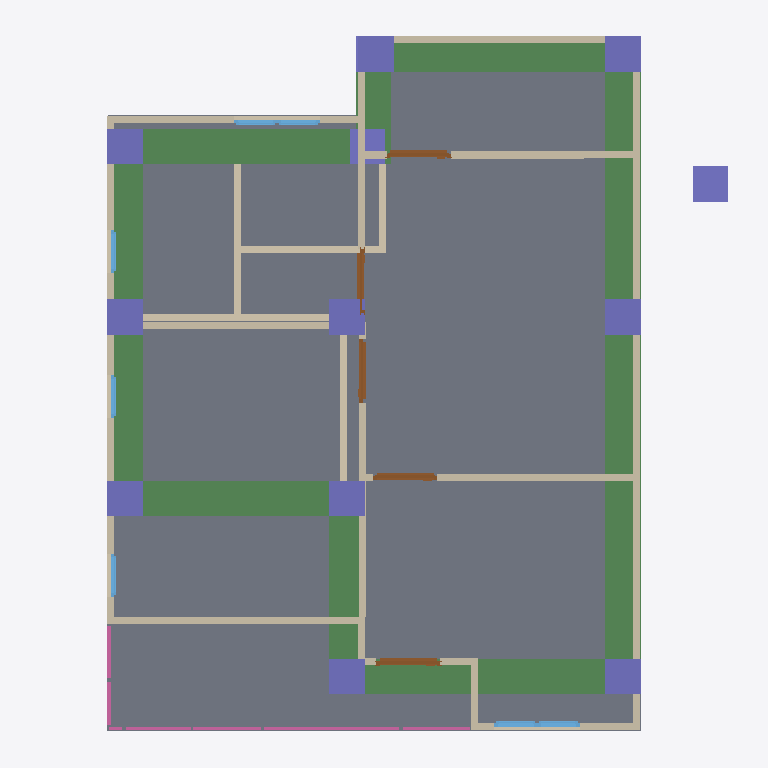
Plan cut of the same IFC building model at storey '2F' (level 3.00 m, cut at 4.40 m), seen from above with north up, elements coloured by IFC class: 20 walls (beige), 13 columns (violet), 8 beams (green), 7 windows (light blue), 5 doors (brown), 4 railings (pink), 1 slab (grey). Cut surfaces are drawn darker.
Extent 10.0 m × 10.0 m × 7.1 m (x, y, z). Storeys (3): GF at 0.00 m; 2F at 3.00 m; Roof at 6.00 m. Elements (101): 28 IfcWall, 23 IfcColumn, 14 IfcBeam, 12 IfcWindow, 9 IfcDoor, 8 IfcRailing, 3 IfcSlab, 2 IfcStairFlight, 1 IfcCovering, 1 IfcRoof.

HEADER;
FILE_DESCRIPTION(('ViewDefinition[DesignTransferView]'),'2;1');
FILE_NAME('s05-activity.ifc','2025-09-08T15:11:19+08:00',(''),(''),'IfcOpenShell 0.8.3-post1','Bonsai 0.8.3-post1','');
FILE_SCHEMA(('IFC4'));
ENDSEC;
DATA;
#1=IFCPROJECT('17W_snB9fEZ81q8pizUqP0',$,'My Project',$,$,$,$,(#14,#26),#9);
#31=IFCSITE('0cvBcXjSTFCv9iFAZPCRfU',$,'My Site',$,$,#54,$,$,$,$,$,$,$,$);
#37=IFCBUILDING('2_J0QdDFrBoQOLFoB9oABB',$,'My Building',$,$,#60,$,$,$,$,$,$);
#43=IFCBUILDINGSTOREY('1kEOc8kj92UQro2JcWWsIH',$,'2F',$,$,#1928,$,$,$,$);
#67=IFCBUILDINGSTOREY('3iE4$PtVzAbR_CczK8FpXo',$,'GF',$,$,#83,$,$,$,$);
#5680=IFCBUILDINGSTOREY('0_bUO_z3b9Ih6IbKz0uatG',$,'Roof',$,$,#5701,$,$,$,$);
#2620=IFCSLAB('30yM0ZuYL7bxVSi1p7eFmr',$,'Slab',$,$,#2627,#2634,$,$);
#9037=IFCBEAM('0mb8zaGX1B7w4muXJho16E',$,'Beam',$,$,#9045,#9049,$,$);
#9126=IFCBEAM('1Db$5GtKLE4weYqgccK1cA',$,'Beam',$,$,#9133,#9137,$,$);
#9148=IFCBEAM('37DHLVcr1EcRqKHUJRtRM8',$,'Beam',$,$,#9155,#9159,$,$);
#9104=IFCBEAM('11qFiCI6D9eOwaSJP_eWFE',$,'Beam',$,$,#9111,#9115,$,$);
#9192=IFCBEAM('1fqG3GjHj5CAvgrfpdFH2E',$,'Beam',$,$,#9199,#9203,$,$);
#9060=IFCBEAM('22BUv$$mn9cgVCwfRz03Gq',$,'Beam',$,$,#9067,#9071,$,$);
#3677=IFCWALL('1ZI0lK8Kn5TPG2kT1px9Rr',$,'Wall',$,$,#3688,#3683,$,$);
#9170=IFCBEAM('11Pf2b8vzEMhrdTPQKOf7i',$,'Beam',$,$,#9177,#9181,$,$);
#3777=IFCWALL('131hzebV1D8PBFFQw9wbK_',$,'Wall',$,$,#4173,#3783,$,$);
#3802=IFCWALL('06GzrQA4r3GgSW95GHW7MY',$,'Wall',$,$,#4205,#3808,$,$);
#9082=IFCBEAM('3VwceYshP1WxbmF_Pl4xF$',$,'Beam',$,$,#9089,#9093,$,$);
#4347=IFCWALL('1viaPQ6iD9zxY1AKXXF9Il',$,'Wall',$,$,#4358,#4353,$,$);
#3752=IFCWALL('3D1YbjbmD5Lg05ePR6$eLR',$,'Wall',$,$,#4141,#3758,$,$);
#3702=IFCWALL('37lVx1M_9FK9vpnAv93Hgw',$,'Wall',$,$,#4077,#3708,$,$);
#4385=IFCWALL('30kZtl4w191QxIOcZwcnh7',$,'Wall',$,$,#4396,#4391,$,$);
#3536=IFCWALL('1dPFal1mf6bg16_3bbey36',$,'Wall',$,$,#4432,#3542,$,$);
#668=IFCWALL('286SHYqCzFv9iCRjXuIi2P',$,'Wall',$,$,#737,#674,$,$);
#3511=IFCWALL('2ywG6OrGPAceVbGZRPhFlY',$,'Wall',$,$,#4427,#3517,$,$);
#8729=IFCCOLUMN('07VW9OvtL6X96oS7Tiykxu',$,'Column',$,$,#9395,#8740,$,$);
#8795=IFCCOLUMN('2cLUadib51IxPQojO1PG_W',$,'Column',$,$,#9425,#8806,$,$);
#8883=IFCCOLUMN('1gjcOe$ij17eie6SgsS6xi',$,'Column',$,$,#8890,#8894,$,$);
#8927=IFCCOLUMN('3aOW_I_Nv58PDqujQBMru7',$,'Column',$,$,#8934,#8938,$,$);
#7883=IFCCOLUMN('0FxR9Z7Z18ZhiG77Ac5vt8',$,'Column',$,$,#7891,#7895,$,$);
#8773=IFCCOLUMN('3P3Ppzg9jCc8r22hmVUdhB',$,'Column',$,$,#8780,#8784,$,$);
#8905=IFCCOLUMN('3yIh8E7O16Phc0hzT1ScZR',$,'Column',$,$,#8912,#8916,$,$);
#8949=IFCCOLUMN('01lNiF3KvCeBRvY87cSznG',$,'Column',$,$,#8956,#8960,$,$);
#8993=IFCCOLUMN('3n20C7LoL4S8gjxi20gG1I',$,'Column',$,$,#9000,#9004,$,$);
#9431=IFCCOLUMN('3I0k2geer4tgZzQuFWLU55',$,'Column',$,$,#9438,#9442,$,$);
#8971=IFCCOLUMN('0jeibs94fAtvr5oBazI1UF',$,'Column',$,$,#8978,#8982,$,$);
#751=IFCWALL('0GziIUmRX6_vdzn2OhicYc',$,'Wall',$,$,#762,#757,$,$);
#643=IFCWALL('1UeS1giAzD6v5pSBEyeFha',$,'Wall',$,$,#654,#649,$,$);
#814=IFCWALL('0Z9BJY$rb5mgikgUOwyKLE',$,'Wall',$,$,#901,#820,$,$);
#3614=IFCWALL('0rli8fCJP1df$POZMip9Pl',$,'Wall',$,$,#4437,#3620,$,$);
#8060=IFCCOLUMN('23cLBb3erCRuACtOpF$BWV',$,'Column',$,$,#9410,#8071,$,$);
#3652=IFCWALL('3BbF8i1qL4$Qh1yOBLBucR',$,'Wall',$,$,#4333,#3658,$,$);
#789=IFCWALL('3wj_5mdDz07AFNPTqSKiy8',$,'Wall',$,$,#896,#795,$,$);
#4856=IFCDOOR('2dTui_2$D0HvEk00VjjW4U',$,'Door',$,$,#4935,#4865,$,2.0,0.899999976158142,$,$,$);
#4546=IFCDOOR('2DMoPLm512u8AM9VrQOKiK',$,'Door',$,$,#4594,#4554,$,2.0,0.899999976158142,$,$,$);
#3877=IFCWALL('19pT_yDabDBhLYJEZgp0LS',$,'Wall',$,$,#4301,#3883,$,$);
#4595=IFCDOOR('1$vFpsKL96S8sIWFPSEnNx',$,'Door',$,$,#4925,#4603,$,2.0,0.899999976158142,$,$,$);
#4644=IFCDOOR('0vmfIcGyH8Su63ic$rMyhy',$,'Door',$,$,#4692,#4652,$,2.0,0.899999976158142,$,$,$);
#6916=IFCRAILING('3Lyh0MSmT0Gu6YAhTtizAf',$,'Railing',$,$,#7471,#6929,$,$);
#6889=IFCRAILING('3URpqFWy12WwR6RAzvXzhd',$,'Railing',$,$,#6915,#6898,$,$);
#4693=IFCDOOR('24OUg4BCrFoAei6y4VtqDI',$,'Door',$,$,#4930,#4701,$,2.0,0.899999976158142,$,$,$);
#7213=IFCRAILING('3jOHSh4j993Bprp5eTxpNX',$,'Railing',$,'FRAMELESS_PANEL',#7486,#7222,$,.USERDEFINED.);
#3727=IFCWALL('0YrnG2_HX3JOVXHaZMtVuQ',$,'Wall',$,$,#4109,#3733,$,$);
#3852=IFCWALL('365O_x6$f0a9_9Vt97RT_x',$,'Wall',$,$,#4269,#3858,$,$);
#3827=IFCWALL('2hjLLvOZH3wvH8Nutdm7Ws',$,'Wall',$,$,#4237,#3833,$,$);
#5083=IFCWINDOW('2xm1$n9FjBhvImq630M5rW',$,'Window',$,$,#5131,#7815,$,0.899999976158142,0.600000023841858,$,$,$);
#5018=IFCWINDOW('1d1kb2eXPDfgy203urqqUv',$,'Window',$,$,#5082,#7860,$,0.899999976158142,0.600000023841858,$,$,$);
#7014=IFCRAILING('2qSeEMzzr8197VmVWHa9hn',$,'Railing',$,'FRAMELESS_PANEL',#7476,#7023,$,.USERDEFINED.);
#5213=IFCWINDOW('231b0PUFHAEv$u1uAWgOB7',$,'Window',$,$,#5277,#5222,$,0.899999976158142,0.600000023841858,$,$,$);
#5278=IFCWINDOW('1fXvEjo1H8bghO4nf4UV00',$,'Window',$,$,#5326,#5286,$,0.899999976158142,0.600000023841858,$,$,$);
#5408=IFCWINDOW('1_piznk3v08OQjuFbsfuAQ',$,'Window',$,$,#5472,#5417,$,0.899999976158142,0.600000023841858,$,$,$);
#5554=IFCWINDOW('3_lW3SxTn6dxo0mZhn426k',$,'Window',$,$,#5618,#5563,$,0.899999976158142,0.600000023841858,$,$,$);
#5619=IFCWINDOW('1zPD1FvVn8lxdMoFQ60hHK',$,'Window',$,$,#5667,#5627,$,0.899999976158142,0.600000023841858,$,$,$);
#8038=IFCCOLUMN('3k9023VXbFlOhlCg$i5kHr',$,'Column',$,$,#9405,#8049,$,$);
ENDSEC;